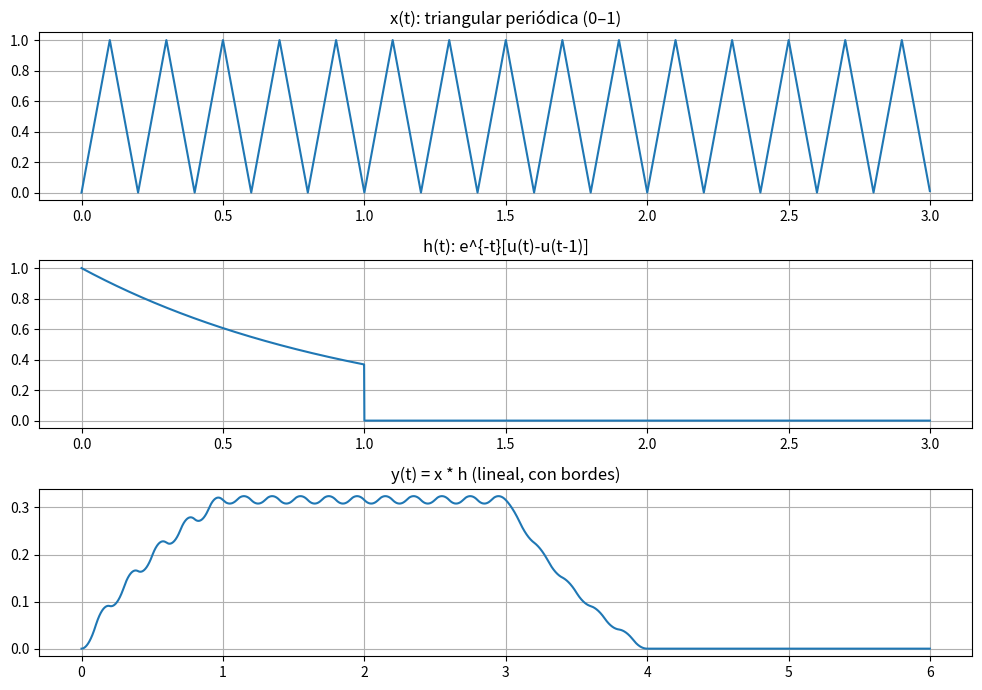

This chart was generated by the following Python code:
import numpy as np
import matplotlib.pyplot as plt
from scipy import signal

# === Parámetros (mismo estilo), solo más duración para evitar bordes ===
fs = 1000
dt = 1/fs
T_total = 3.0                      # > 1 s para ver régimen
t = np.arange(0, T_total, dt)
f = 5                              # Hz (mismo que antes)

# === Señal periódica cuadrada como en tus pasos (0..1) ===
tri = signal.sawtooth(2*np.pi*f*t, width=0.5)    # [-1,1]
tri_n = (tri+1)/2                # [0,1]  <<— igual que en Paso 1

# === Escalón unitario como en tus pasos ===
u = lambda x: np.where(x >= 0, 1, 0)

# === Respuesta al impulso (aperiódica) EXACTA de Paso 2 ===
x_exp_dec = np.exp(-t) * (u(t) - u(t - 1))   # e^{-t}[u(t)-u(t-1)]

# === Convolución continua aproximada ===
y = np.convolve(tri_n, x_exp_dec, mode='full') * dt
t_y = np.arange(t[0]+t[0], t[-1]+t[-1]+dt, dt)[:len(y)]

# --- Gráficos generales ---
plt.figure(figsize=(10,7))
plt.subplot(3,1,1); plt.plot(t, tri_n);      plt.title('x(t): triangular periódica (0–1)');       plt.grid(True)
plt.subplot(3,1,2); plt.plot(t, x_exp_dec); plt.title('h(t): e^{-t}[u(t)-u(t-1)]');            plt.grid(True)
plt.subplot(3,1,3); plt.plot(t_y, y);       plt.title('y(t) = x * h (lineal, con bordes)');    plt.grid(True)
plt.tight_layout(); plt.show()
